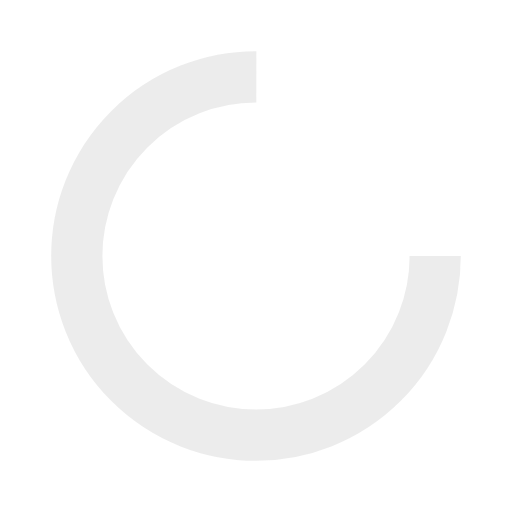
t = 0.00 s
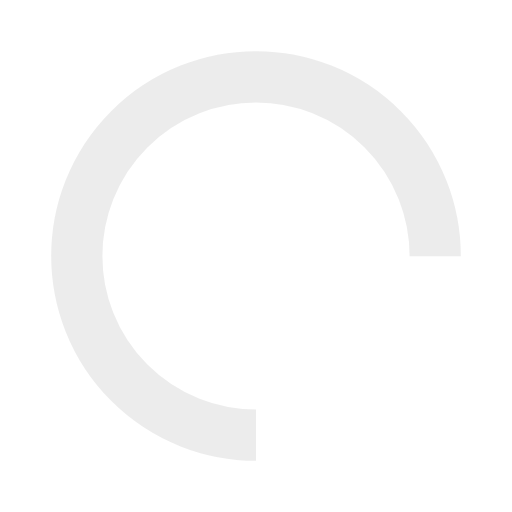
t = 0.18 s
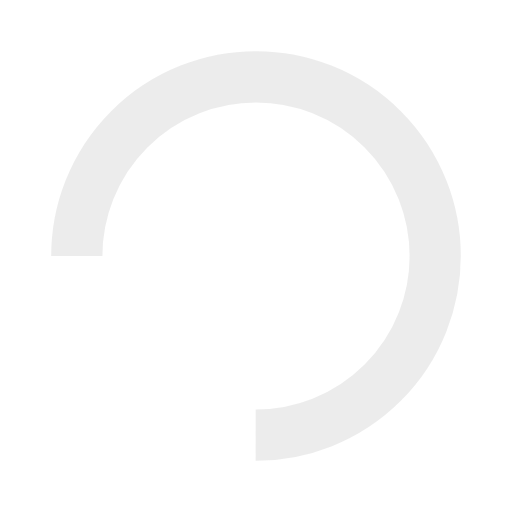
t = 0.35 s
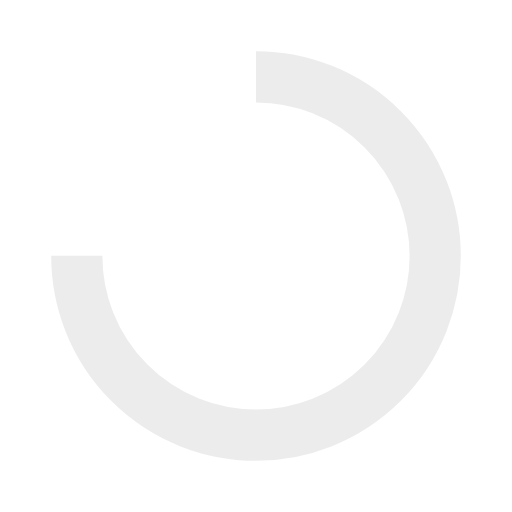
t = 0.53 s

The animated SVG that drew these frames (rendered in a browser with its animation timeline set to each time). Animation: 1 SMIL element (animateTransform=1); one cycle of 0.70 s, repeats indefinitely.

<svg width="157px"  height="157px"  xmlns="http://www.w3.org/2000/svg" viewBox="0 0 100 100" preserveAspectRatio="xMidYMid" class="lds-rolling" style="background: rgba(0, 0, 0, 0) none repeat scroll 0% 0%;"><circle cx="50" cy="50" fill="none" ng-attr-stroke="{{config.color}}" ng-attr-stroke-width="{{config.width}}" ng-attr-r="{{config.radius}}" ng-attr-stroke-dasharray="{{config.dasharray}}" stroke="rgba(77.64705882352942%,77.64705882352942%,77.64705882352942%,0.329)" stroke-width="10" r="35" stroke-dasharray="164.93361431346415 56.97787143782138"><animateTransform attributeName="transform" type="rotate" calcMode="linear" values="0 50 50;360 50 50" keyTimes="0;1" dur="0.7s" begin="0s" repeatCount="indefinite"></animateTransform></circle></svg>